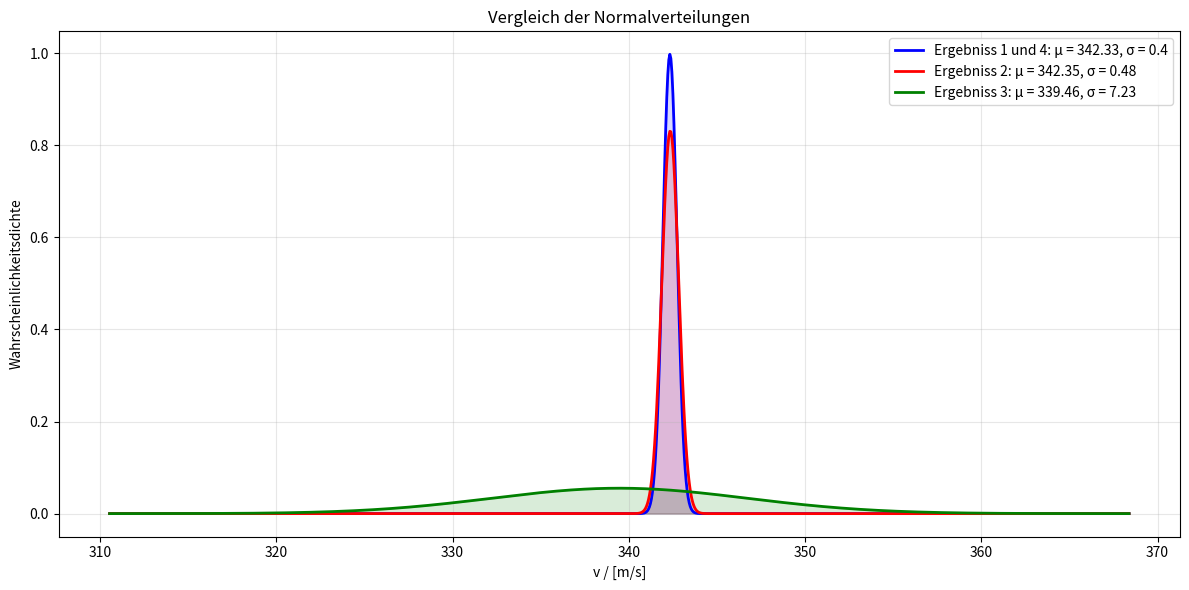

This figure's Python source:

import numpy as np
import matplotlib.pyplot as plt
from scipy.stats import norm

m1 = 407.537
m2 = 407.556
v1 = 342.33
v2 = 342.35
v3 = 339.46
L = 0.42
sigma_L = 0.00049
sigma_hersteller_L = 0.0004

def cor_12(m1,m2,sigma_L):
    return 4*m1*m2*sigma_L**2
def cori3(vi,v3,sigma_L_hersteller, L):
    sigma_r = sigma_L_hersteller/L
    return vi*v3*sigma_r**2

def plot_distributions(pairs):
    fig, ax = plt.subplots(figsize=(12, 6))
    x_min = min(mu - 4*sigma for mu, sigma, name in pairs)
    x_max = max(mu + 4*sigma for mu, sigma, name in pairs)
    x = np.linspace(x_min, x_max, 1000)
    colors = ["blue", "red", "green"]

    for (mu, sigma, name), color in zip(pairs, colors):
        y = norm.pdf(x, loc=mu, scale=sigma)
        ax.plot(x, y, color=color, linewidth=2,label=f"{name}: μ = {mu}, σ = {sigma}")
        ax.fill_between(x, y, color=color, alpha=0.15)
    ax.set_xlabel("v / [m/s]")
    ax.set_ylabel("Wahrscheinlichkeitsdichte")
    ax.set_title("Vergleich der Normalverteilungen")
    ax.legend()
    ax.grid(alpha=0.3)
    plt.tight_layout()
    plt.show()

ergebnisse = ((342.33 ,0.40, "Ergebniss 1 und 4"),(342.35, 0.48, "Ergebniss 2"),(339.46 ,7.23, "Ergebniss 3"))
plot_distributions(ergebnisse)
